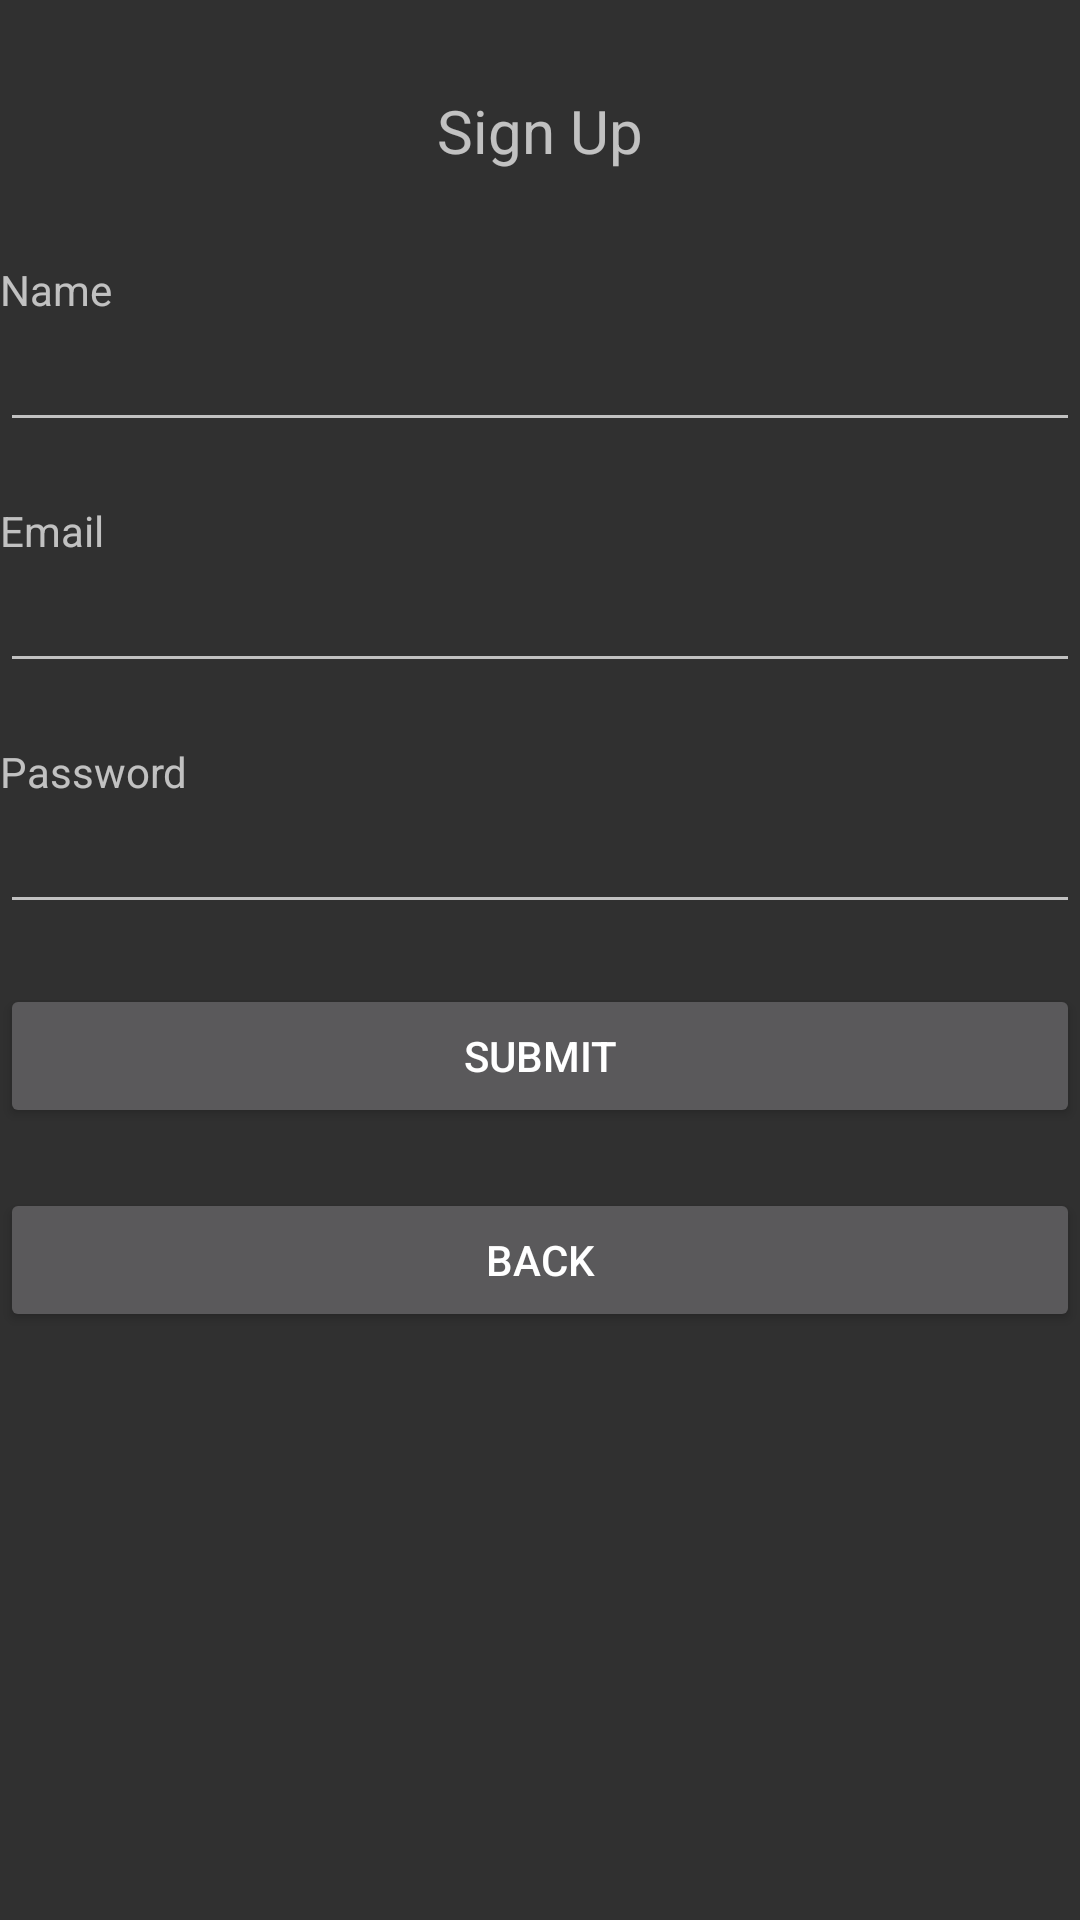

The Android layout XML behind this screen, and the referenced resources:
<!-- AndroidManifest.xml: application theme Theme.AppCompat -->
<!-- res/layout/activity_signup.xml -->
<?xml version="1.0" encoding="utf-8"?>
<LinearLayout xmlns:android="http://schemas.android.com/apk/res/android"
    xmlns:app="http://schemas.android.com/apk/res-auto"
    xmlns:tools="http://schemas.android.com/tools"
    android:layout_width="match_parent"
    android:layout_height="match_parent"
    tools:context=".Signup"
    android:orientation="vertical"
    android:layout_margin="14dp">

    <TextView
        android:id="@+id/textView"
        android:layout_width="match_parent"
        android:layout_height="wrap_content"
        android:text="Sign Up"
        android:layout_margin="30dp"
        android:textAlignment="center"
        android:textSize="20sp" />

    <TextView
        android:id="@+id/textView2"
        android:layout_width="match_parent"
        android:layout_height="wrap_content"
        android:text="Name" />

    <EditText
        android:id="@+id/txtName"
        android:layout_width="match_parent"
        android:layout_height="wrap_content"
        android:ems="10"
        android:inputType="textPersonName" />

    <TextView
        android:id="@+id/textView3"
        android:layout_width="match_parent"
        android:layout_height="wrap_content"
        android:layout_marginTop="20dp"
        android:text="Email" />

    <EditText
        android:id="@+id/txtEmail"
        android:layout_width="match_parent"
        android:layout_height="wrap_content"
        android:ems="10"
        android:inputType="textEmailAddress" />

    <TextView
        android:id="@+id/textView4"
        android:layout_width="match_parent"
        android:layout_height="wrap_content"
        android:layout_marginTop="20dp"
        android:text="Password" />

    <EditText
        android:id="@+id/txtPassword"
        android:layout_width="match_parent"
        android:layout_height="wrap_content"
        android:ems="10"
        android:inputType="textPassword" />

    <Button
        android:id="@+id/btnSignup"
        android:layout_marginTop="20dp"
        android:layout_width="match_parent"
        android:layout_height="wrap_content"
        android:text="Submit"
        android:onClick="doRegister"/>

    <Button
        android:id="@+id/btnBack"
        android:layout_marginTop="20dp"
        android:layout_width="match_parent"
        android:layout_height="wrap_content"
        android:text="Back"/>

</LinearLayout>
<!-- resources referenced by this layout -->
<resources>

</resources>
